Image classification data set "Data" (studio-fluffy/FluffyBird on GitHub). Class labels (3): egg ellipse shape, S2 rund, S2 tropfen.

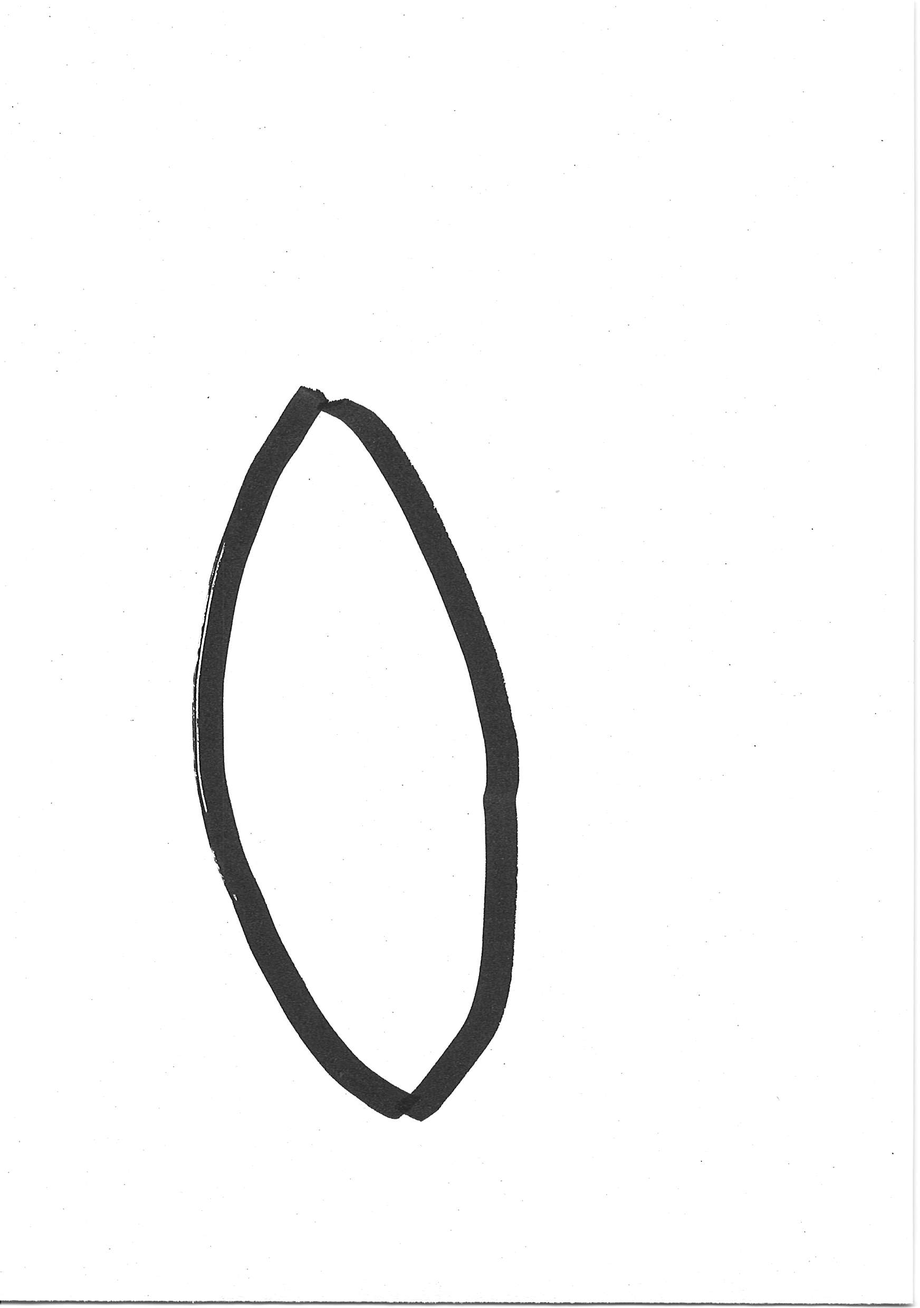
Label: egg ellipse shape

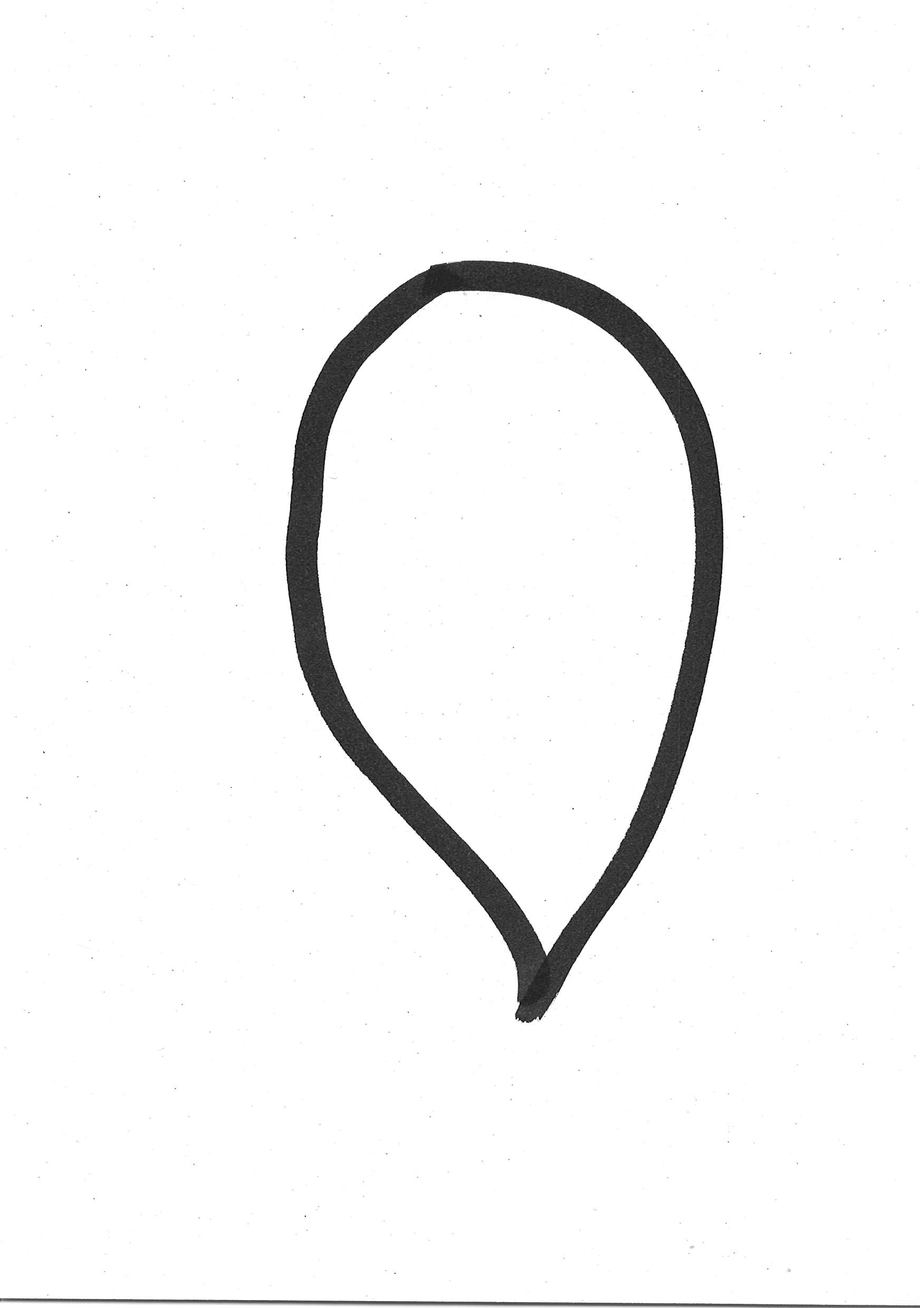
Label: S2 tropfen

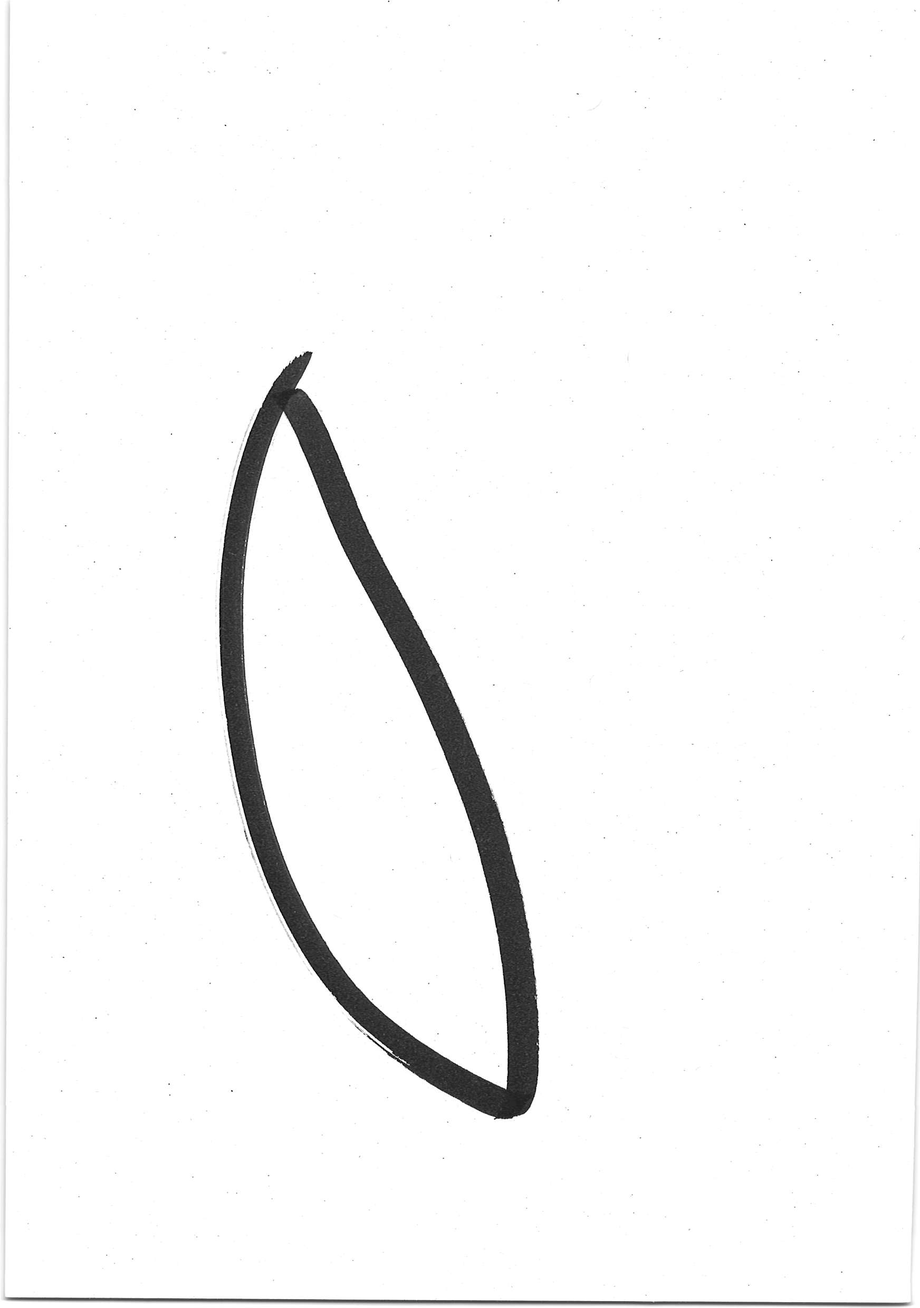
Label: egg ellipse shape

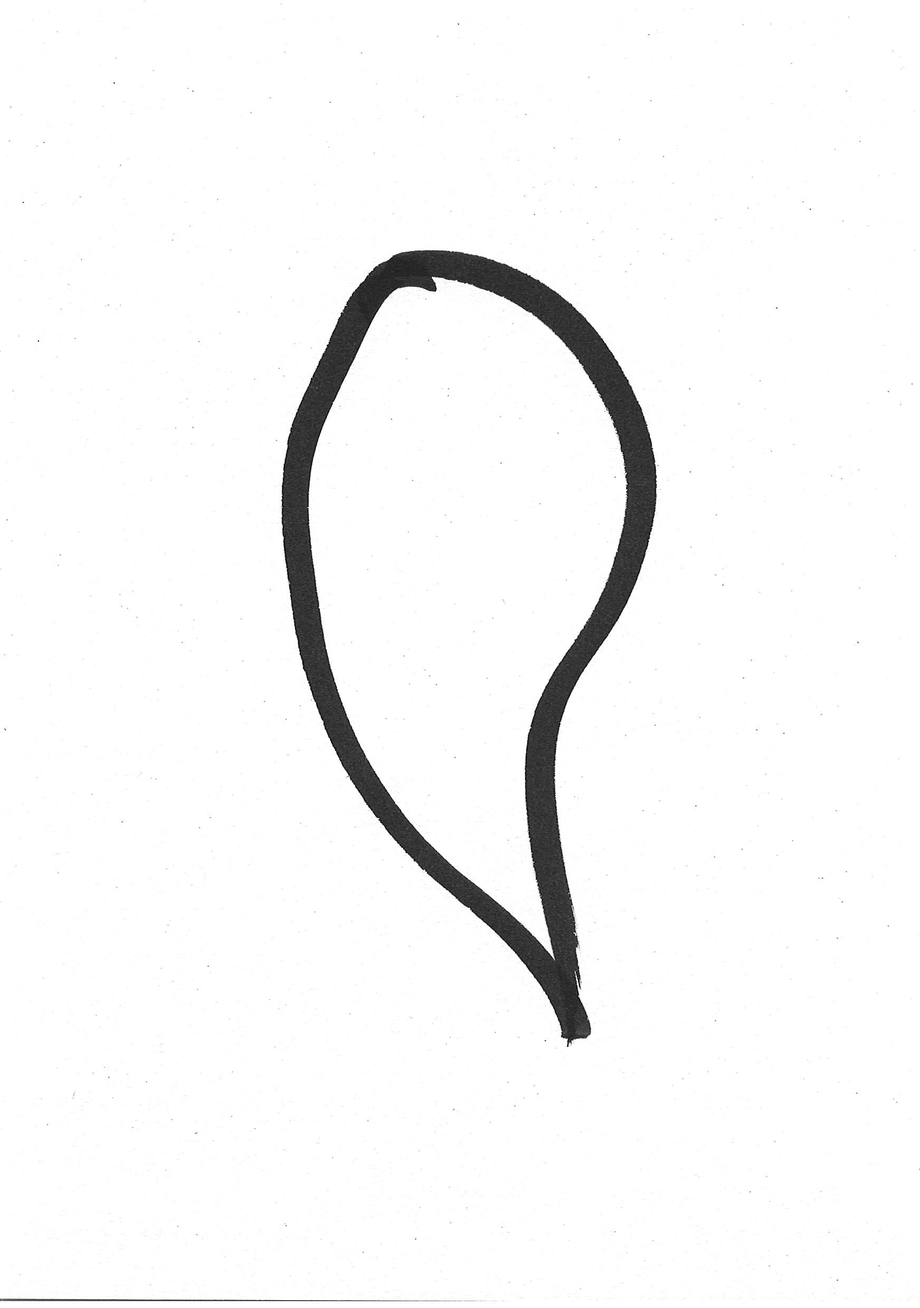
Label: S2 tropfen

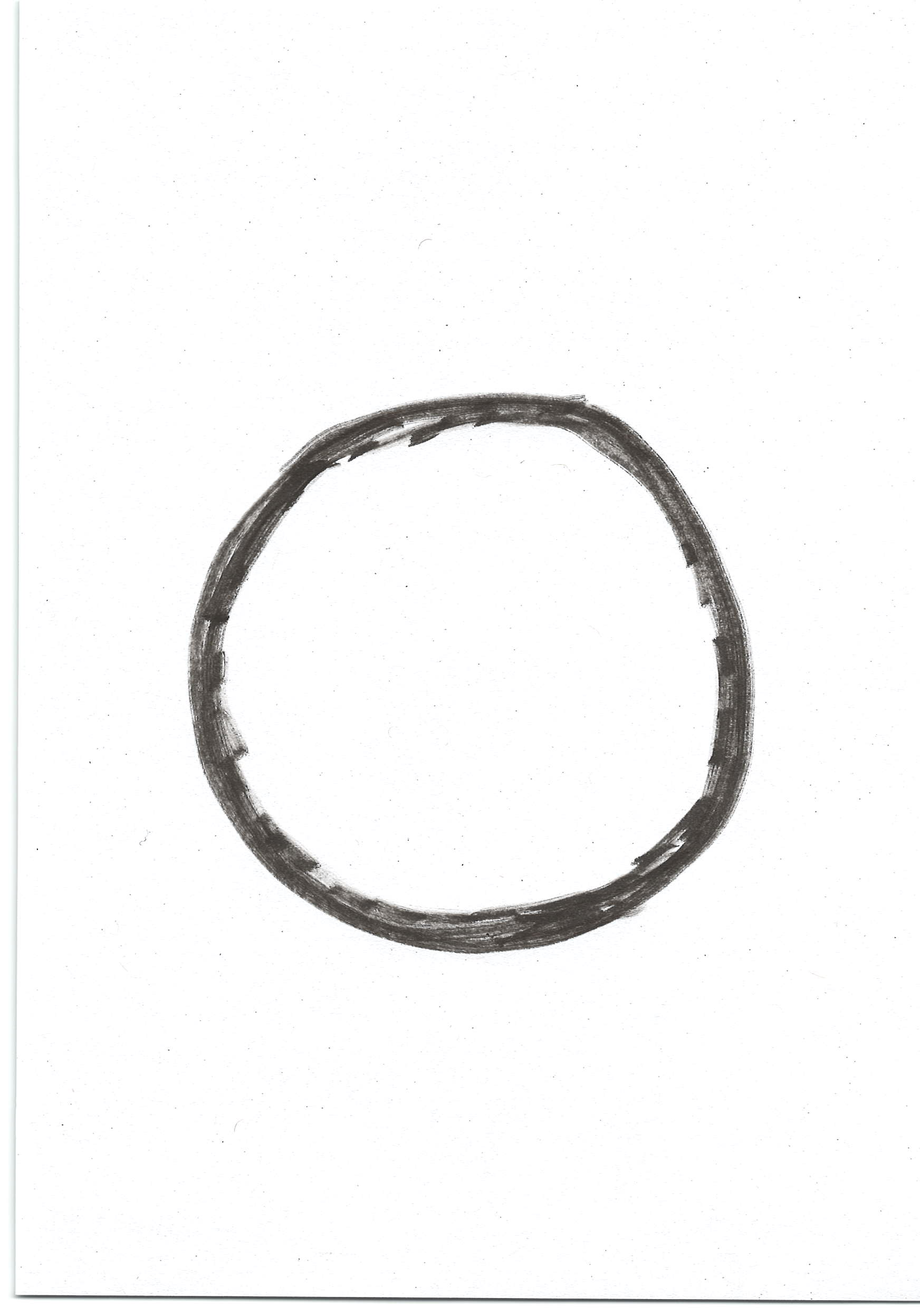
Label: S2 rund

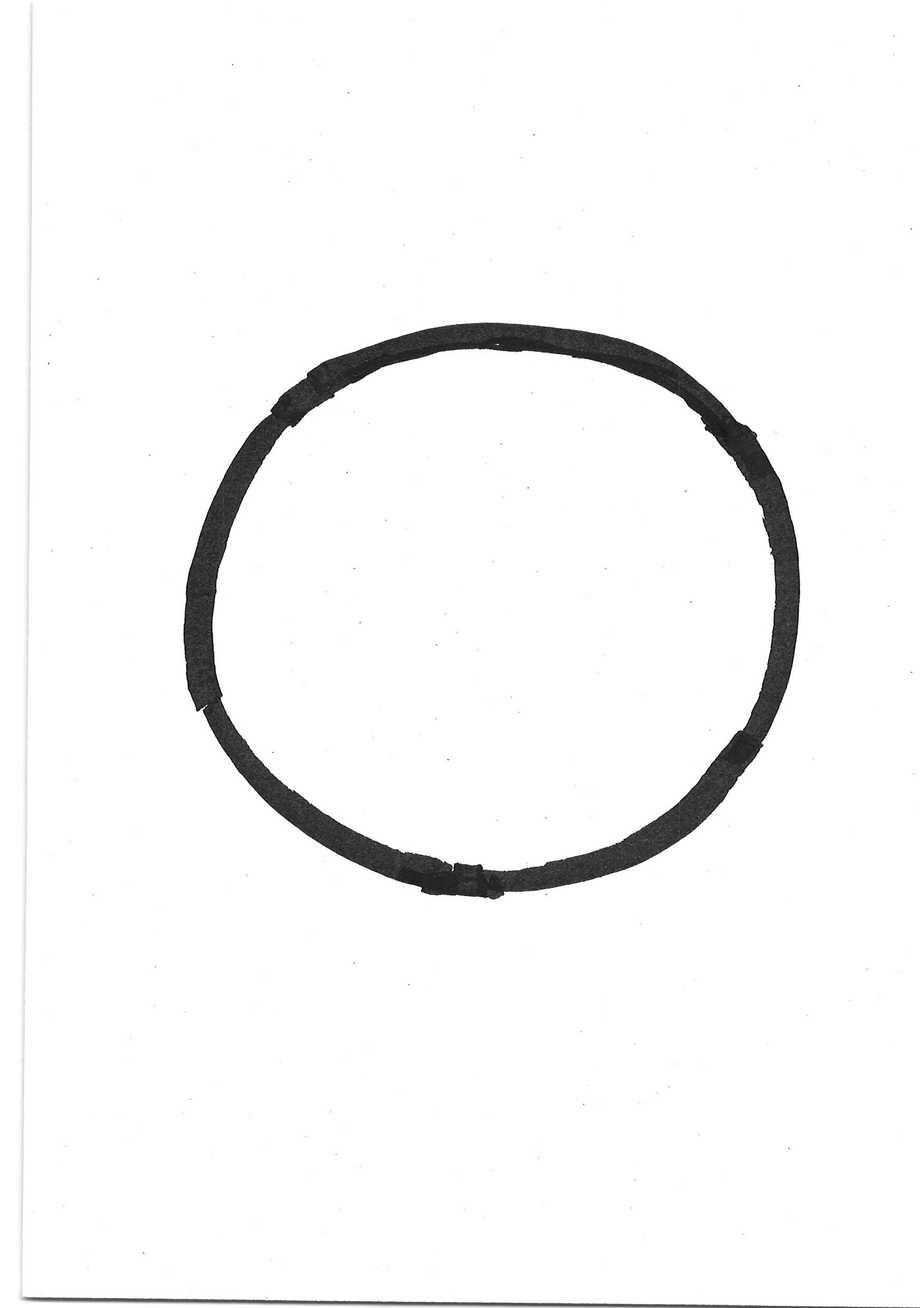
Label: S2 rund
